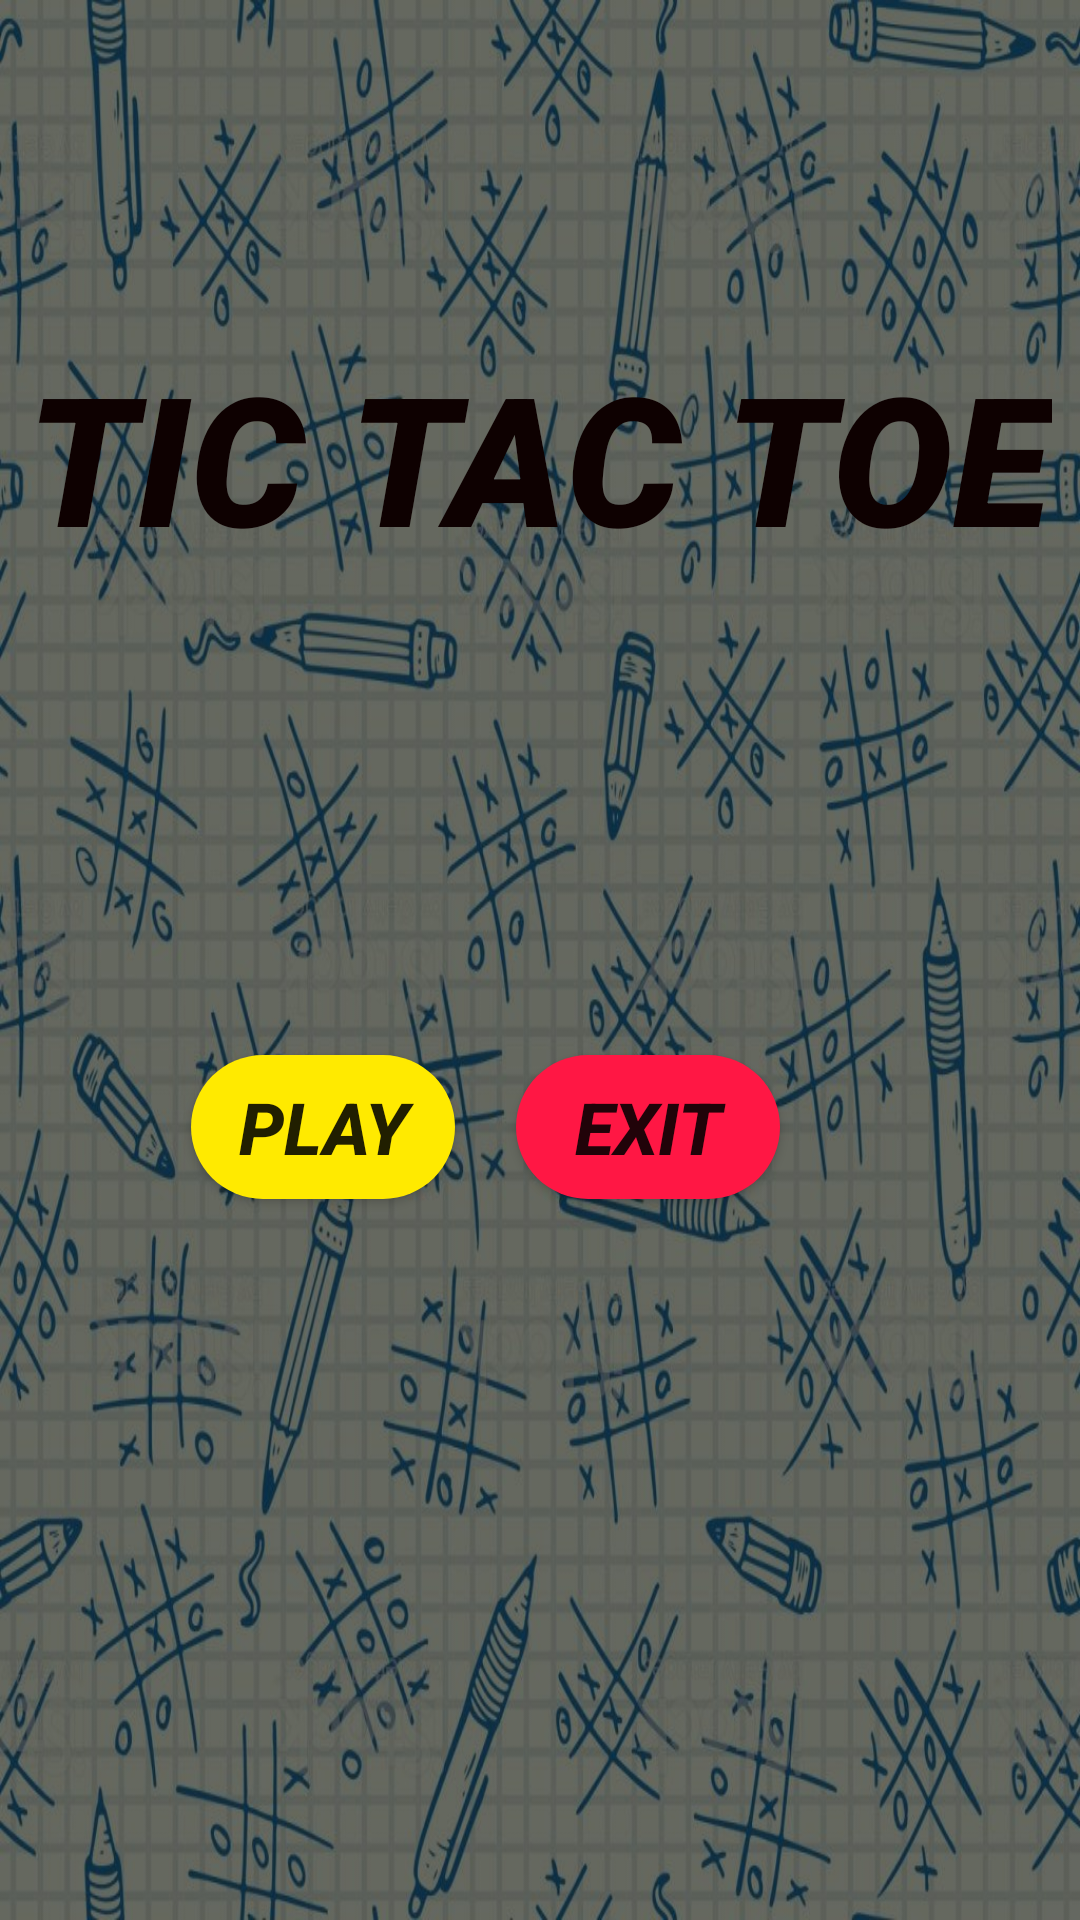

Reconstruct the res/layout file that produces this screen, plus the resources it refers to.
<!-- AndroidManifest.xml: activity theme AppTheme -->
<!-- res/layout/activity_main.xml -->
<?xml version="1.0" encoding="utf-8"?>
<androidx.constraintlayout.widget.ConstraintLayout xmlns:android="http://schemas.android.com/apk/res/android"
    xmlns:app="http://schemas.android.com/apk/res-auto"
    xmlns:tools="http://schemas.android.com/tools"
    android:layout_width="match_parent"
    android:layout_height="match_parent"
    android:background="@drawable/bg"
    tools:context=".MainActivity">

    <TextView
        android:id="@+id/textView2"
        android:layout_width="wrap_content"
        android:layout_height="wrap_content"
        android:layout_marginTop="120dp"
        android:includeFontPadding="false"
        android:text="@string/heading"
        android:textColor="#0E0101"
        android:textSize="60sp"
        android:textStyle="bold|italic"
        app:fontFamily="sans-serif-black"
        app:layout_constraintEnd_toEndOf="parent"
        app:layout_constraintHorizontal_bias="0.492"
        app:layout_constraintStart_toStartOf="parent"
        app:layout_constraintTop_toTopOf="parent" />

    <Button
        android:id="@+id/button3"
        android:layout_width="wrap_content"
        android:layout_height="wrap_content"
        android:layout_marginEnd="100dp"
        android:layout_marginRight="100dp"
        android:background="@drawable/exit_button"
        android:hapticFeedbackEnabled="true"
        android:onClick="exit"
        android:text="@string/exit"
        android:textSize="24sp"
        android:textStyle="bold|italic"
        app:layout_constraintBottom_toBottomOf="parent"
        app:layout_constraintEnd_toEndOf="parent"
        app:layout_constraintTop_toBottomOf="@+id/textView2"
        app:layout_constraintVertical_bias="0.402" />

    <Button
        android:id="@+id/button2"
        android:layout_width="wrap_content"
        android:layout_height="wrap_content"
        android:background="@drawable/rounded_button"
        android:hapticFeedbackEnabled="true"
        android:onClick="play"
        android:text="@string/play"
        android:textSize="24sp"
        android:textStyle="bold|italic"
        app:layout_constraintBaseline_toBaselineOf="@+id/button3"
        app:layout_constraintEnd_toStartOf="@+id/button3"
        app:layout_constraintHorizontal_bias="0.756"
        app:layout_constraintStart_toStartOf="parent" />


</androidx.constraintlayout.widget.ConstraintLayout>
<!-- resources referenced by this layout -->
<resources>
  <!-- drawable bg: jpg bitmap (drawable, 209754 bytes) -->
  <!-- drawable exit_button (drawable) -->
  <?xml version="1.0" encoding="utf-8"?>
  <shape xmlns:android="http://schemas.android.com/apk/res/android" android:shape="rectangle">
      <solid android:color="@color/btExit"/>
      <corners android:radius="200dp"/>
  </shape>
  <!-- drawable rounded_button (drawable) -->
  <?xml version="1.0" encoding="utf-8"?>
  <shape xmlns:android="http://schemas.android.com/apk/res/android"
      android:shape="rectangle"
      >
      <solid android:color="@color/btPlay"/>
      <corners android:radius="200dp"/>
  </shape>
  <string name="exit">EXIT</string>
  <string name="heading">TIC TAC TOE</string>
  <string name="play">PLAY</string>
  <style name="AppTheme" parent="Theme.AppCompat.Light.NoActionBar">
          
          <item name="colorPrimary">@color/colorPrimary</item>
          <item name="colorPrimaryDark">@color/colorPrimaryDark</item>
          <item name="colorAccent">@color/colorAccent</item>
      </style>
  <color name="btExit">#FF1744</color>
  <color name="btPlay">#FFEA00</color>
  <color name="colorPrimary">#6200EE</color>
  <color name="colorPrimaryDark">#3700B3</color>
  <color name="colorAccent">#03DAC5</color>
</resources>
